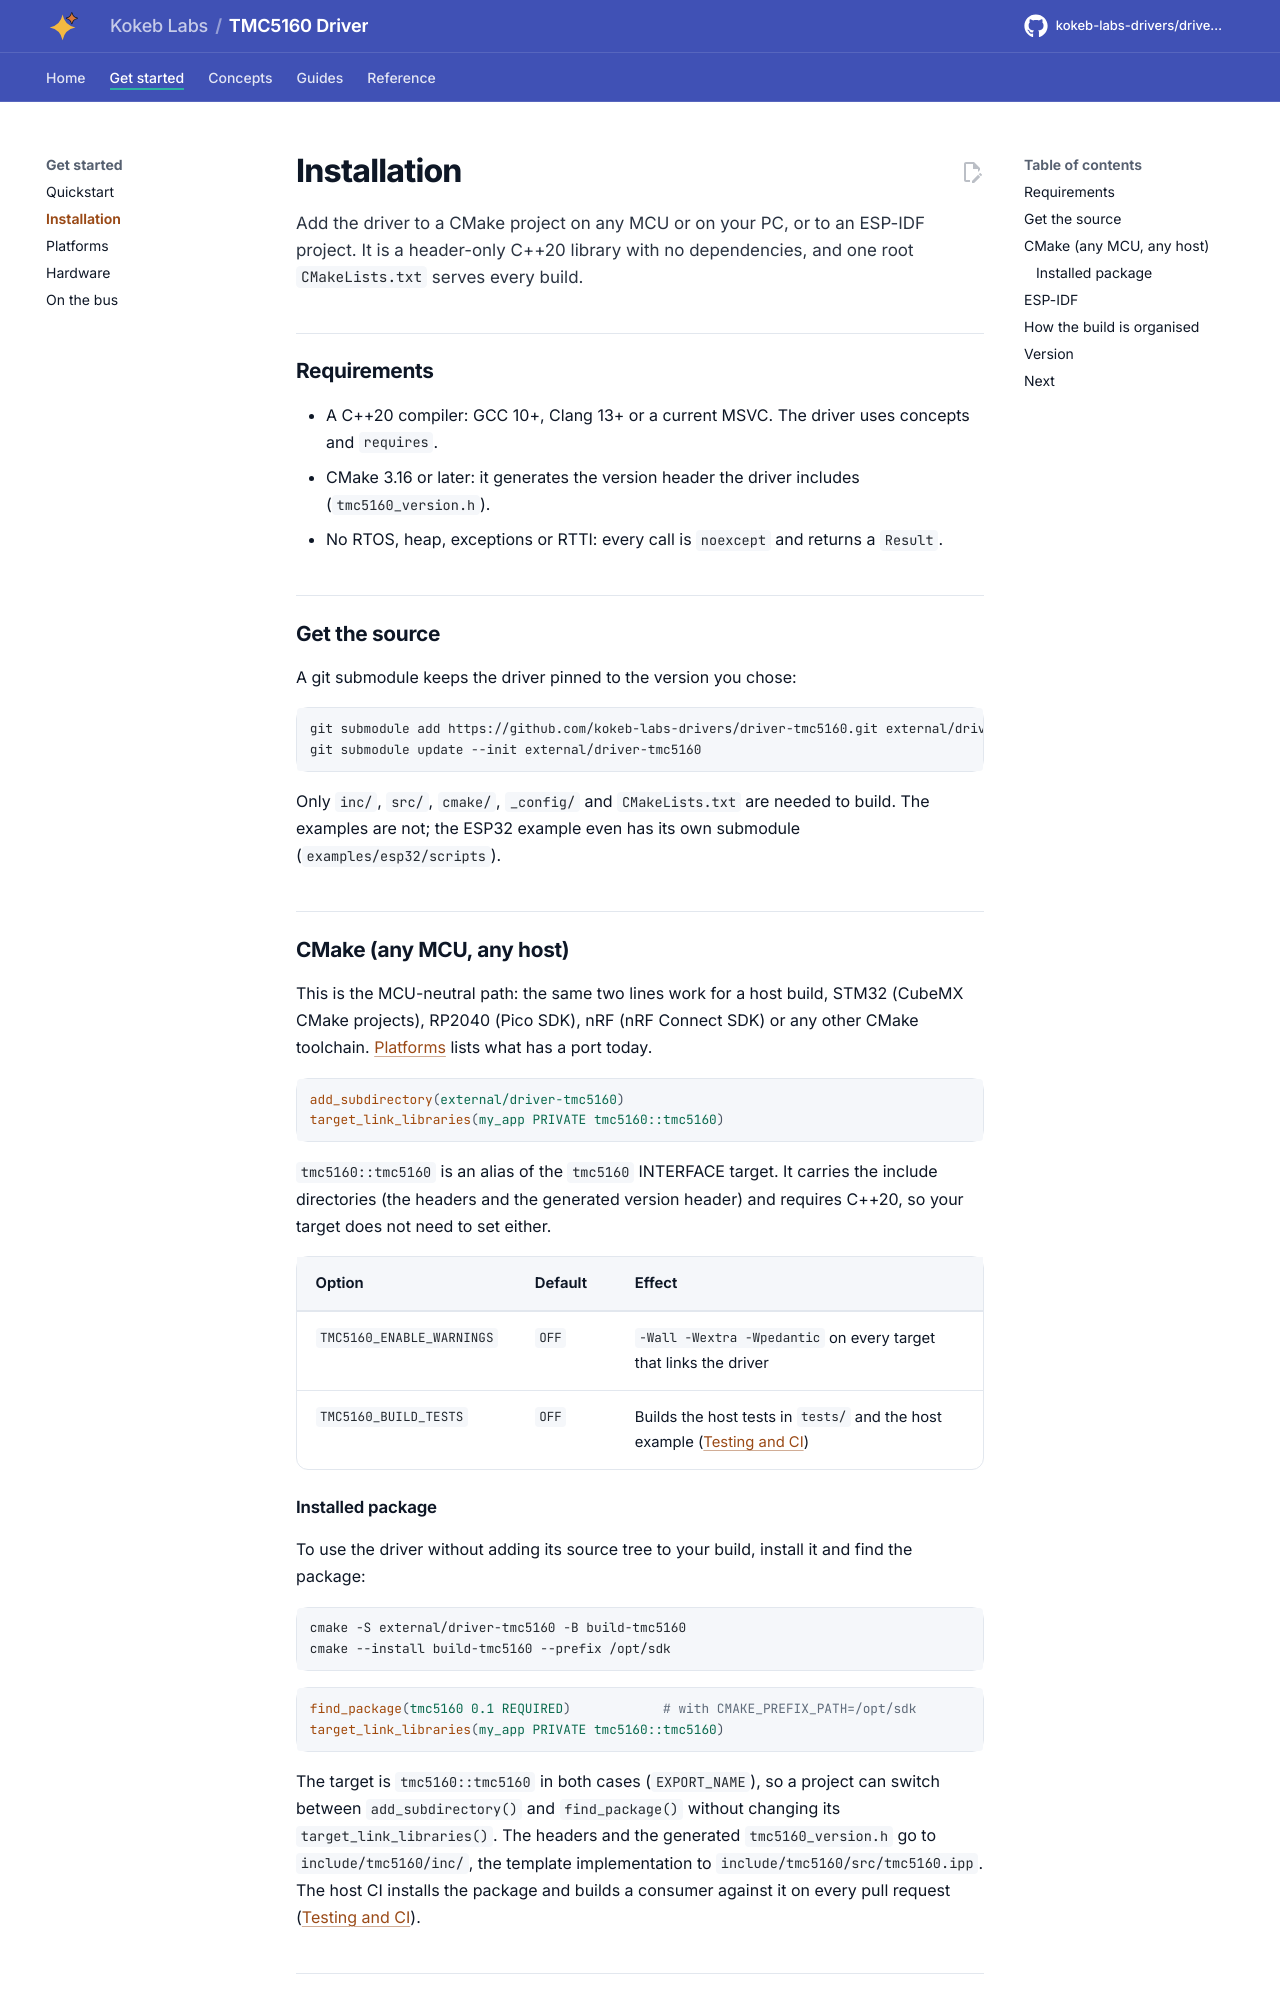

repository: kokeb-labs-drivers/driver-tmc5160 · page: dev/installation/index.html · generator: mkdocs

# Installation

Add the driver to a CMake project on any MCU or on your PC, or to an ESP-IDF project. It is a header-only C++20
library with no dependencies, and one root `CMakeLists.txt` serves every build.

## Requirements

- A C++20 compiler: GCC 10+, Clang 13+ or a current MSVC. The driver uses concepts and `requires`.
- CMake 3.16 or later: it generates the version header the driver includes (`tmc5160_version.h`).
- No RTOS, heap, exceptions or RTTI: every call is `noexcept` and returns a `Result`.

## Get the source

A git submodule keeps the driver pinned to the version you chose:

```bash
git submodule add https://github.com/kokeb-labs-drivers/driver-tmc5160.git external/driver-tmc5160
git submodule update --init external/driver-tmc5160
```

Only `inc/`, `src/`, `cmake/`, `_config/` and `CMakeLists.txt` are needed to build. The examples are not; the ESP32
example even has its own submodule (`examples/esp32/scripts`).

## CMake (any MCU, any host)

This is the MCU-neutral path: the same two lines work for a host build, STM32 (CubeMX CMake projects), RP2040
(Pico SDK), nRF (nRF Connect SDK) or any other CMake toolchain. [Platforms](platforms.md) lists what has a port
today.

```cmake
add_subdirectory(external/driver-tmc5160)
target_link_libraries(my_app PRIVATE tmc5160::tmc5160)
```

`tmc5160::tmc5160` is an alias of the `tmc5160` INTERFACE target. It carries the include directories (the headers
and the generated version header) and requires C++20, so your target does not need to set either.

| Option | Default | Effect |
| --- | --- | --- |
| `TMC5160_ENABLE_WARNINGS` | `OFF` | `-Wall -Wextra -Wpedantic` on every target that links the driver |
| `TMC5160_BUILD_TESTS` | `OFF` | Builds the host tests in `tests/` and the host example ([Testing and CI](testing.md)) |

### Installed package

To use the driver without adding its source tree to your build, install it and find the package:

```bash
cmake -S external/driver-tmc5160 -B build-tmc5160
cmake --install build-tmc5160 --prefix /opt/sdk
```

```cmake
find_package(tmc5160 0.1 REQUIRED)            # with CMAKE_PREFIX_PATH=/opt/sdk
target_link_libraries(my_app PRIVATE tmc5160::tmc5160)
```

The target is `tmc5160::tmc5160` in both cases (`EXPORT_NAME`), so a project can switch between `add_subdirectory()`
and `find_package()` without changing its `target_link_libraries()`. The headers and the generated
`tmc5160_version.h` go to `include/tmc5160/inc/`, the template implementation to
`include/tmc5160/src/tmc5160.ipp`. The host CI installs the package and builds a consumer against it on every
pull request ([Testing and CI](testing.md)).
